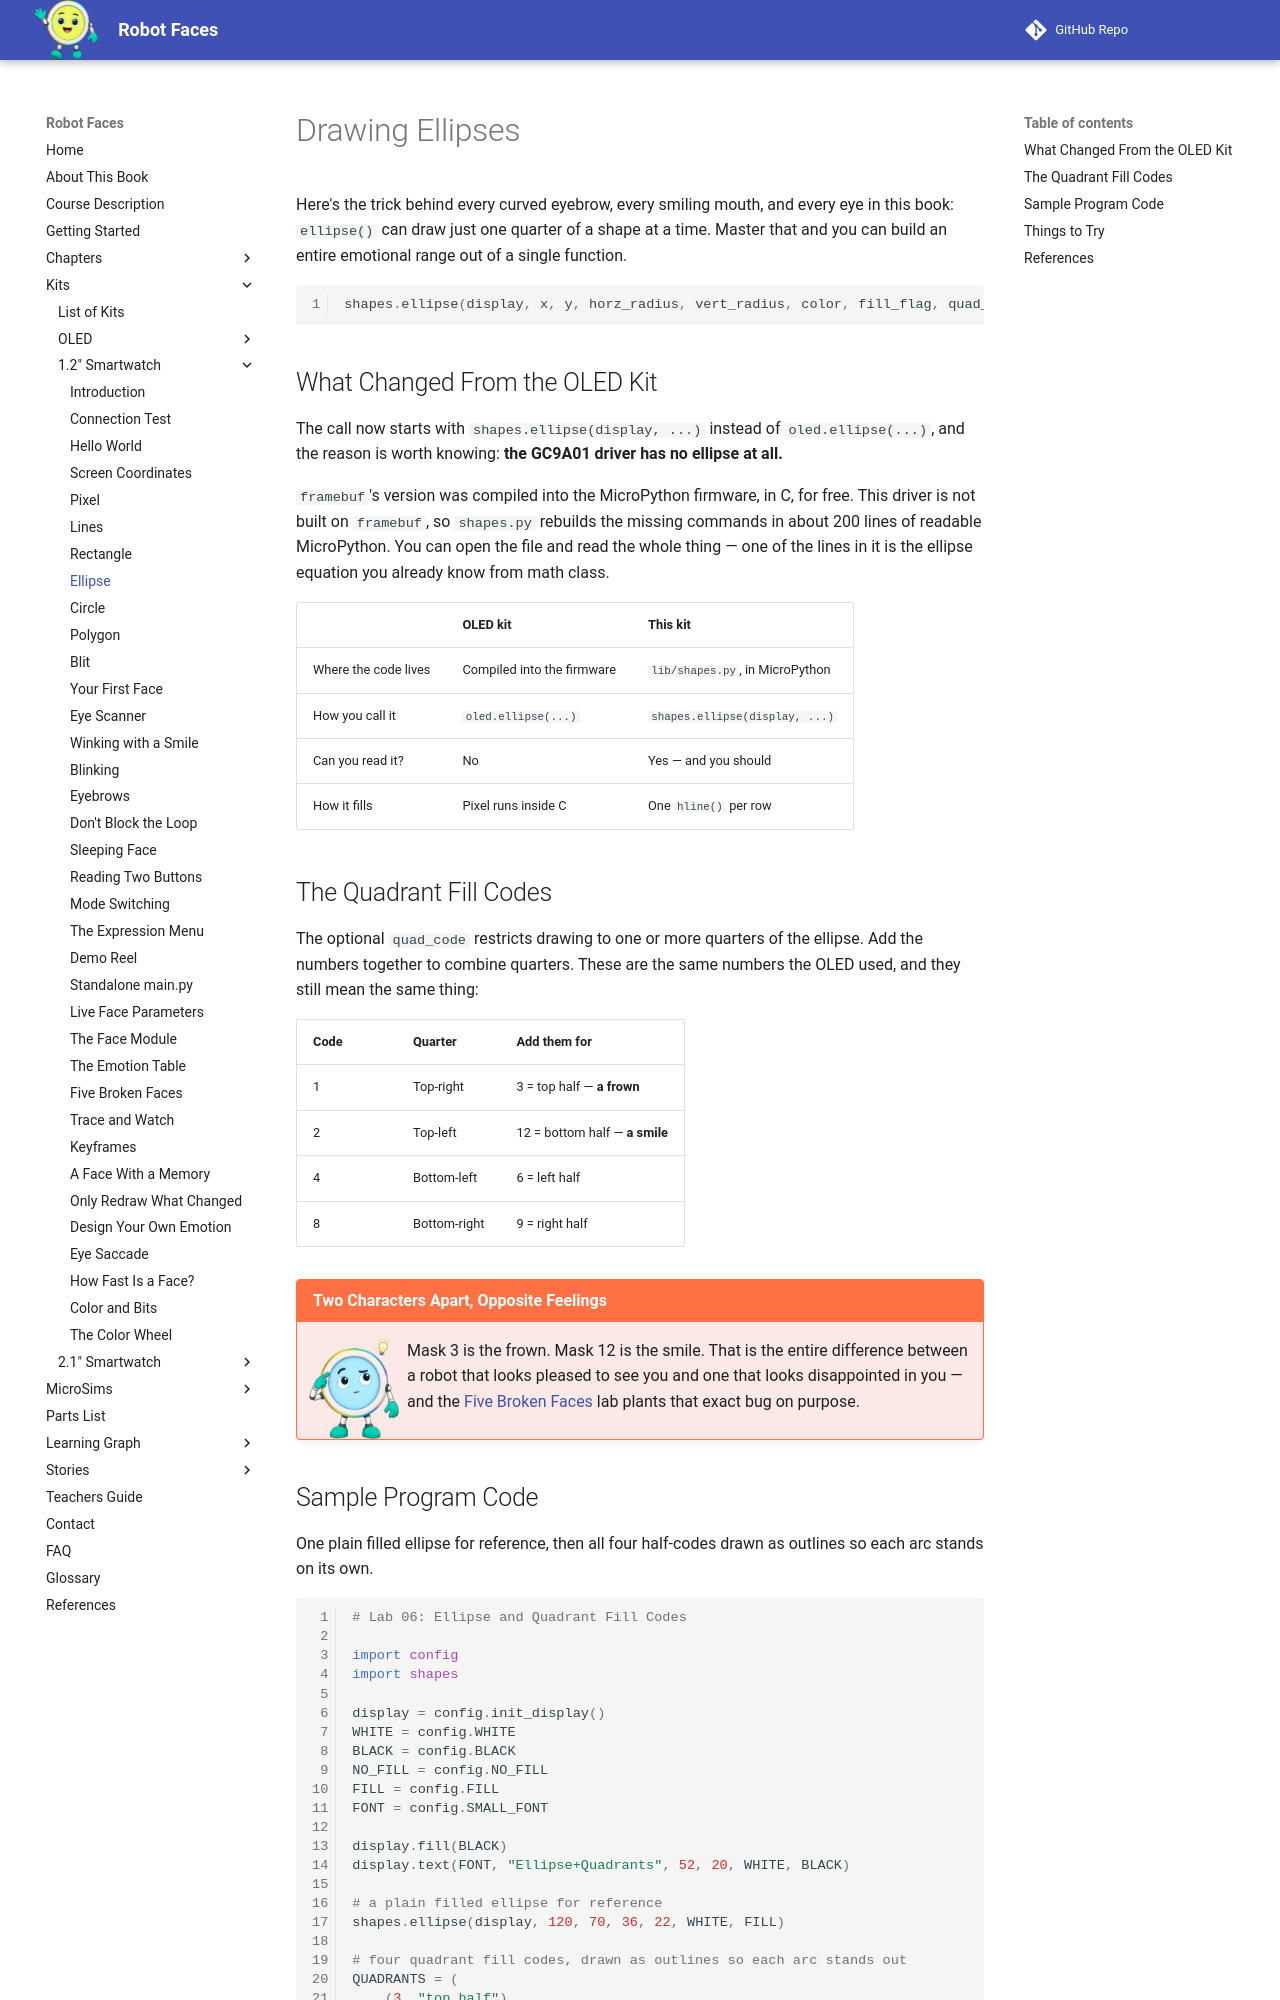

repository: dmccreary/robot-faces · page: kits/smartwatch/ellipse/index.html · generator: mkdocs

# Drawing Ellipses

Here's the trick behind every curved eyebrow, every smiling mouth, and every eye in this book:
`ellipse()` can draw just one quarter of a shape at a time. Master that and you can build an
entire emotional range out of a single function.

```py
shapes.ellipse(display, x, y, horz_radius, vert_radius, color, fill_flag, quad_code)
```

## What Changed From the OLED Kit

The call now starts with `shapes.ellipse(display, ...)` instead of `oled.ellipse(...)`, and the
reason is worth knowing: **the GC9A01 driver has no ellipse at all.**

`framebuf`'s version was compiled into the MicroPython firmware, in C, for free. This driver is not
built on `framebuf`, so `shapes.py` rebuilds the missing commands in about 200 lines of readable
MicroPython. You can open the file and read the whole thing — one of the lines in it is the ellipse
equation you already know from math class.

| | OLED kit | This kit |
|---|---|---|
| Where the code lives | Compiled into the firmware | `lib/shapes.py`, in MicroPython |
| How you call it | `oled.ellipse(...)` | `shapes.ellipse(display, ...)` |
| Can you read it? | No | Yes — and you should |
| How it fills | Pixel runs inside C | One `hline()` per row |

## The Quadrant Fill Codes

The optional `quad_code` restricts drawing to one or more quarters of the ellipse. Add the numbers
together to combine quarters. These are the same numbers the OLED used, and they still mean the
same thing:

| Code | Quarter | Add them for |
|---|---|---|
| 1 | Top-right | 3 = top half — **a frown** |
| 2 | Top-left | 12 = bottom half — **a smile** |
| 4 | Bottom-left | 6 = left half |
| 8 | Bottom-right | 9 = right half |

!!! mascot-thinking "Two Characters Apart, Opposite Feelings"
    ![Pixel thinks it through](../../../img/mascot/thinking.png){ class="mascot-admonition-img" }
    Mask 3 is the frown. Mask 12 is the smile. That is the entire difference between a robot that looks pleased to see you and one that looks disappointed in you — and the [Five Broken Faces](../broken-faces/index.md) lab plants that exact bug on purpose.
